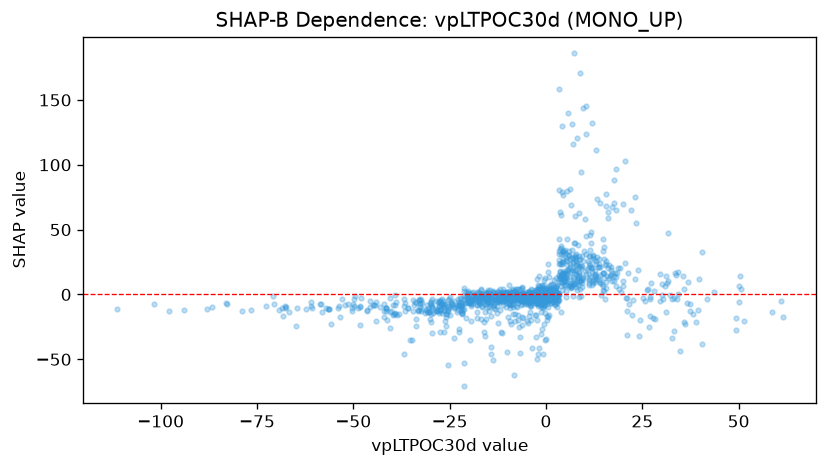

Values plotted in this chart, from the file beside it:
feature_value, shap_value
-5.246, -2.465
-5.932, -3.322
2.246, 2.052
3.044, -0.2048
-0.9443, -3.422
0.8407, -1.679
0.1103, 4.984
-0.2732, -5.481
1.332, -6.2
0.9799, -0.4848
-0.5035, 2.218
-2.321, 4.206
0.5939, -4.18
-4.446, -1.476
-11.46, 0.2208
2.222, -0.7783
1.95, -1.935
5.932, 19.89
4.665, 18.17
5.875, 33.83
6.795, 34.36
6.855, 27.79
8.496, 21.91
5.215, 10.42
-2.376, -1.832
5.262, 26.38
5.065, 16.2
12.01, 17.44
15.12, 36.73
11.56, 20.55
11.78, 39.64
16.79, 21.34
19.53, 2.127
14.88, 16.46
15.3, -3.229
-9.948, 1.016
8.663, 10.29
8.177, 3.304
-19.31, -7.291
-1.96, -8.725
-2.809, -2.444
-5.614, -2.844
-21.2, -1.33
-19.16, -5.62
-9.973, -1.869
-15.62, 1.157
-14.91, -5.958
-22.01, -11.77
-27.83, -9.207
-0.193, -3.802
-3.667, -0.9988
-4.416, -0.4796
-8.695, 2.166
-14.97, -1.922
-15.13, -6.187
-13.11, -11.34
-12.96, -0.8224
-15.8, -2.93
-27.24, -7.567
-29.49, -10.2
... 1,237 more rows
